Run: headless pygame with SDL's dummy video driver; simulated clock (each Clock.tick advances the game by its frame time, no real sleeping); random seed 0; keys injected as events and as key.get_pressed() state; no mouse input.
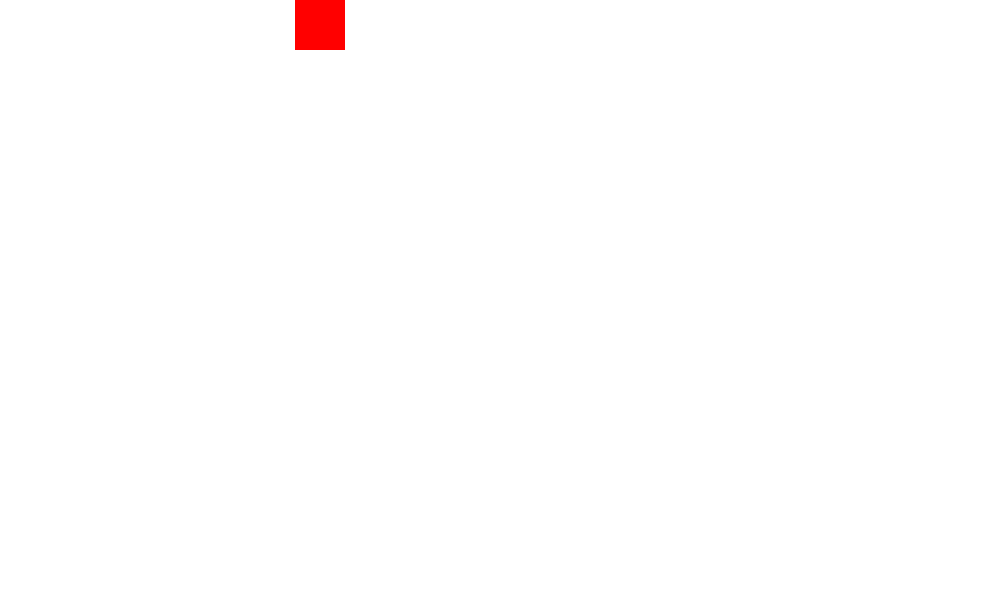
Frame 1 of 4 · flips 1–60 · no input
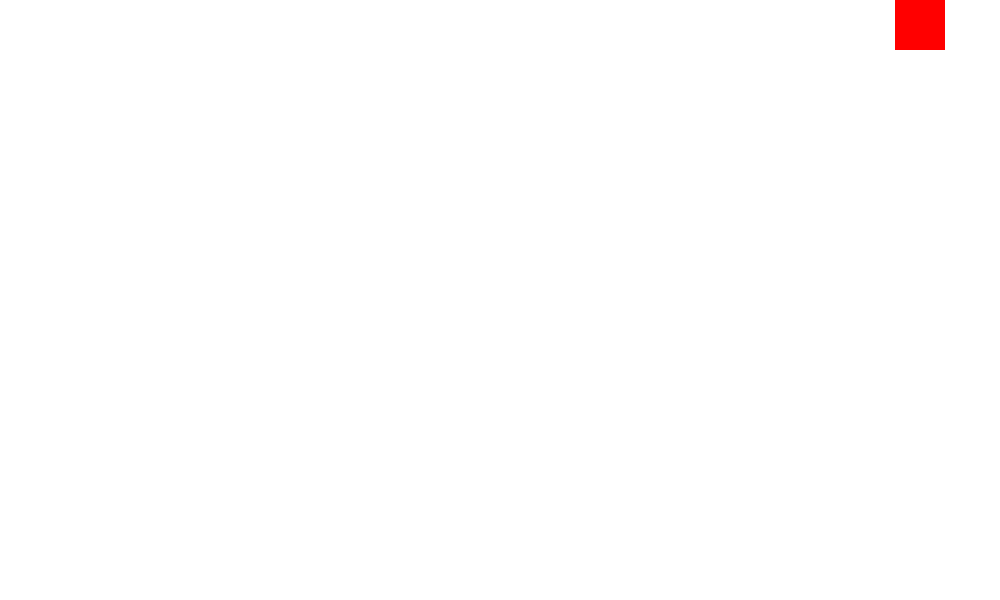
Frame 2 of 4 · flips 61–180 · tapped SPACE, RETURN · held RIGHT (→), D
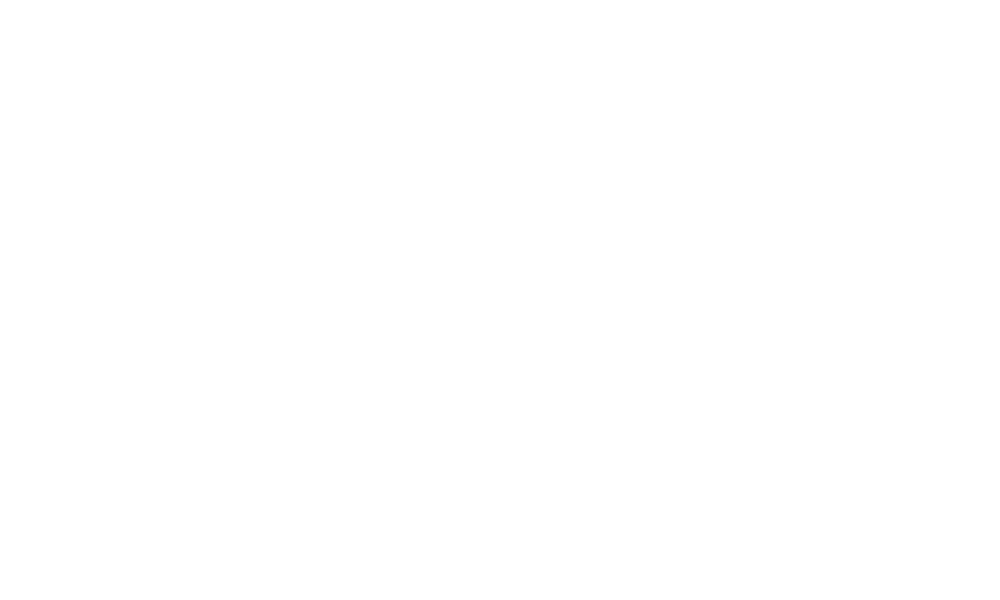
Frame 3 of 4 · flips 181–300 · held DOWN (↓), S
Frame 4 of 4 · flips 301–420 · held LEFT (←), A, UP (↑), W · screen unchanged from frame 3, image omitted

The pygame program that drew these frames:

import pygame
pygame.init()
width=1000
height=600
gameBoard = pygame.display.set_mode((width,height))
black = 0,0,0
red = 255,0,0
blue = 0,0,255
green = 0,255,0
white = 255,255,255

x=0
y=0
rectWidth = 50
rectHeight = 50
circleX=200
circleY=200
radius=100

while True:
    gameBoard.fill(white)
    for event in pygame.event.get():
        if event.type == pygame.QUIT:
            pygame.quit()
            quit()

    pygame.draw.rect(gameBoard,red,[x,y,rectWidth,rectHeight])
    x+=5


    
    pygame.display.flip()
